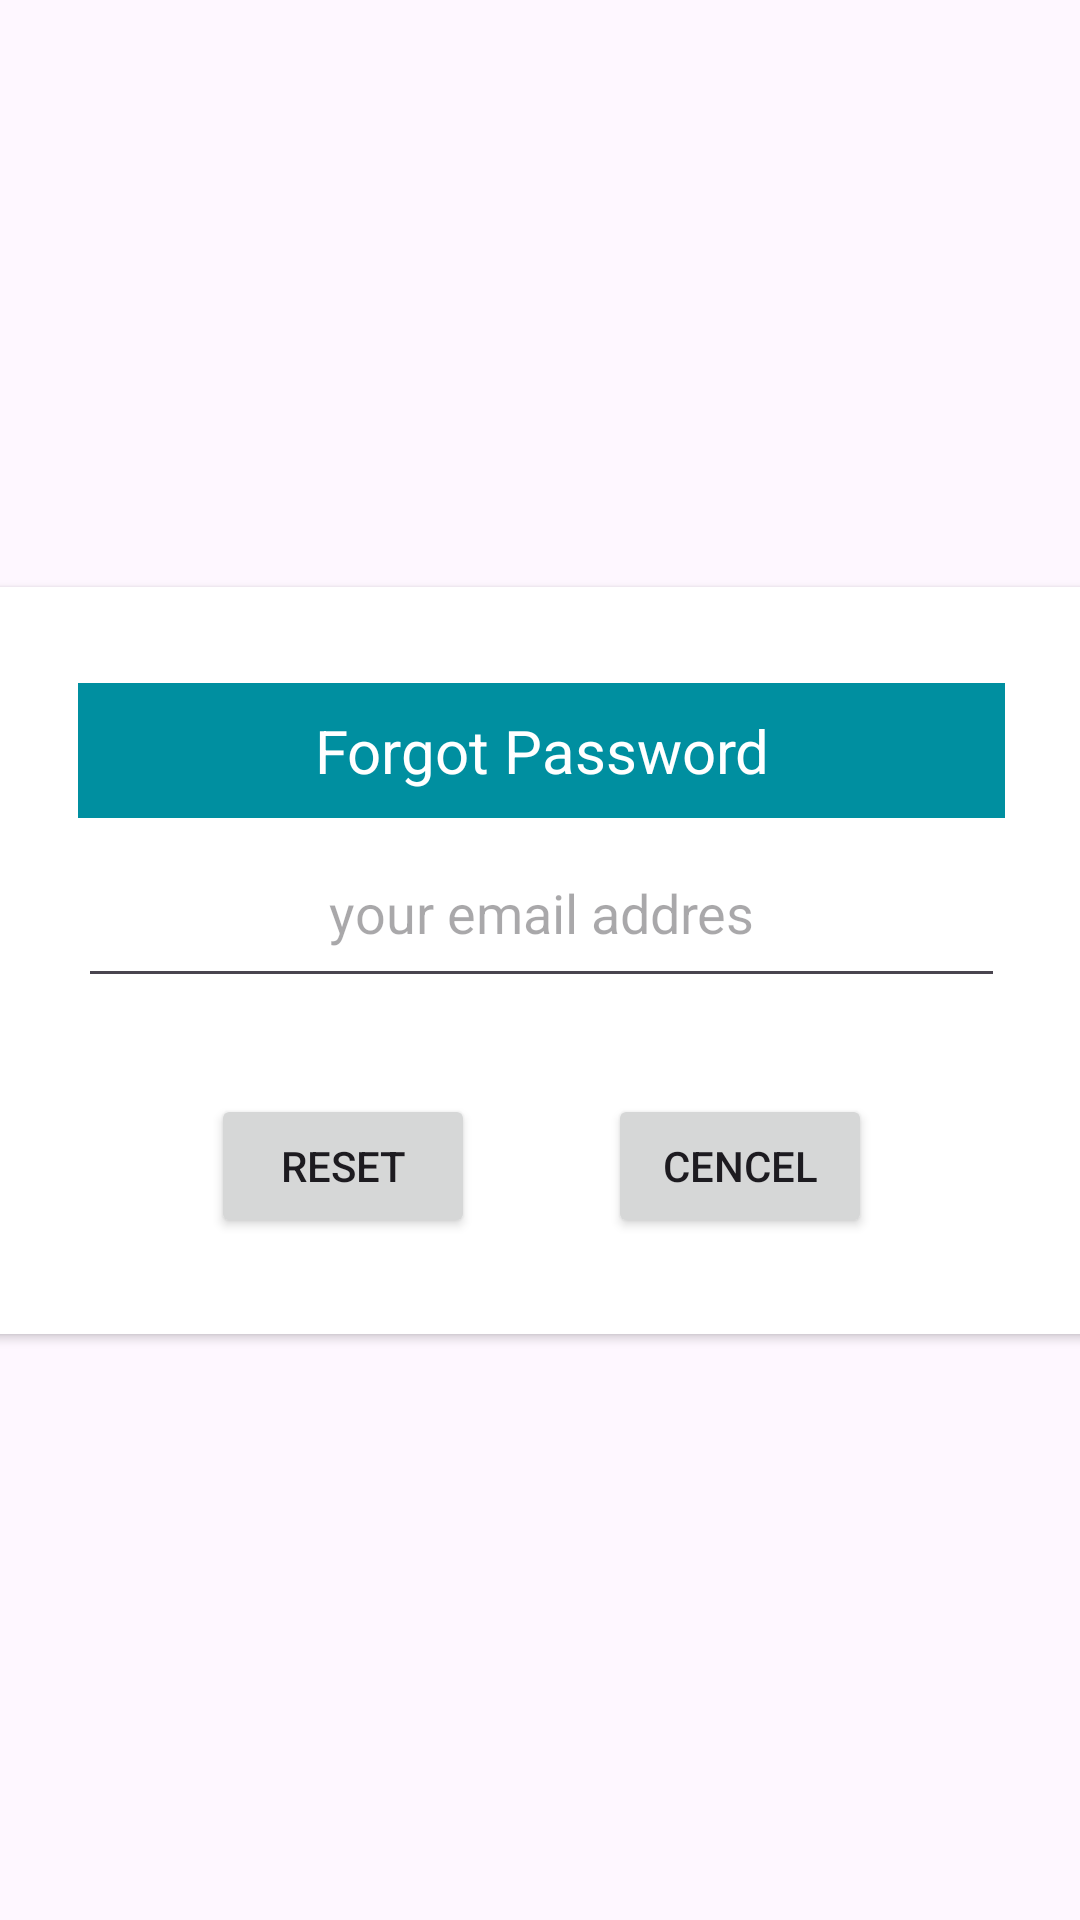

Here is an Android app screen rendered from its layout file. Give the layout XML and the strings, colors and styles it references.
<!-- AndroidManifest.xml: application theme Theme.TravelApplication -->
<!-- res/layout/dialog_forgot.xml -->
<?xml version="1.0" encoding="utf-8"?>
<androidx.constraintlayout.widget.ConstraintLayout xmlns:android="http://schemas.android.com/apk/res/android"
    xmlns:app="http://schemas.android.com/apk/res-auto"
    xmlns:tools="http://schemas.android.com/tools"
    android:layout_width="match_parent"
    android:layout_height="match_parent">

    <androidx.cardview.widget.CardView
        android:layout_width="409dp"
        android:layout_height="wrap_content"
        android:layout_marginStart="1dp"
        android:layout_marginEnd="1dp"
        app:layout_constraintBottom_toBottomOf="parent"
        app:layout_constraintEnd_toEndOf="parent"
        app:layout_constraintStart_toStartOf="parent"
        app:layout_constraintTop_toTopOf="parent">

        <androidx.constraintlayout.widget.ConstraintLayout
            android:layout_width="match_parent"
            android:layout_height="match_parent">

            <EditText
                android:id="@+id/editTextForgotEmail"
                android:layout_width="0dp"
                android:layout_height="60dp"
                android:ems="10"
                android:gravity="center"
                android:hint="your email addres"
                android:inputType="textEmailAddress"
                app:layout_constraintEnd_toEndOf="@+id/textView6"
                app:layout_constraintStart_toStartOf="@+id/textView6"
                app:layout_constraintTop_toBottomOf="@+id/textView6" />

            <TextView
                android:id="@+id/textView6"
                android:layout_width="0dp"
                android:layout_height="45dp"
                android:layout_marginStart="50dp"
                android:layout_marginTop="32dp"

                android:layout_marginEnd="50dp"
                android:background="@color/back"
                android:gravity="center"
                android:text="Forgot Password"
                android:textColor="@color/white"
                android:textSize="20sp"
                app:layout_constraintEnd_toEndOf="parent"
                app:layout_constraintStart_toStartOf="parent"
                app:layout_constraintTop_toTopOf="parent" />

            <Button
                android:id="@+id/btnForgotCencel"
                android:layout_width="wrap_content"
                android:layout_height="wrap_content"
                android:layout_marginBottom="32dp"
                android:text="CENCEL"
                app:layout_constraintBottom_toBottomOf="parent"
                app:layout_constraintEnd_toEndOf="@+id/editTextForgotEmail"
                app:layout_constraintStart_toEndOf="@+id/btnForgotReset"
                app:layout_constraintTop_toTopOf="@+id/btnForgotReset" />

            <Button
                android:id="@+id/btnForgotReset"
                android:layout_width="wrap_content"
                android:layout_height="wrap_content"
                android:layout_marginTop="32dp"
                android:text="RESET"
                app:layout_constraintEnd_toStartOf="@+id/btnForgotCencel"
                app:layout_constraintStart_toStartOf="@+id/editTextForgotEmail"
                app:layout_constraintTop_toBottomOf="@+id/editTextForgotEmail" />
        </androidx.constraintlayout.widget.ConstraintLayout>
    </androidx.cardview.widget.CardView>

</androidx.constraintlayout.widget.ConstraintLayout>
<!-- resources referenced by this layout -->
<resources>
  <color name="back">#008FA0</color>
  <color name="white">#FFFFFFFF</color>
  <style name="Theme.TravelApplication" parent="Base.Theme.TravelApplication" />
  <style name="Base.Theme.TravelApplication" parent="Theme.Material3.DayNight.NoActionBar">
          <item name="colorPrimary">@color/back</item>
  
          
          
      </style>
</resources>
